Dataset: cats_and_dogs (GitHub, Parthraj-Mori/CNN_deep). Classes: cat, dog.

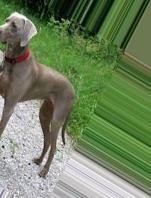
Label: dog

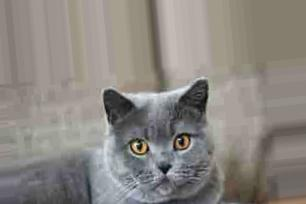
Label: cat

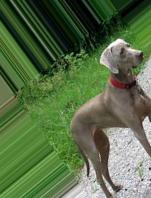
Label: dog

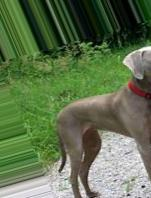
Label: dog

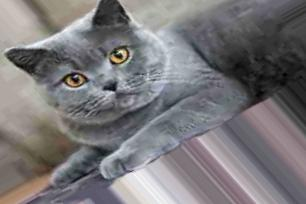
Label: cat

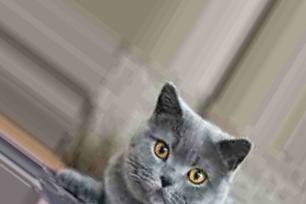
Label: cat
